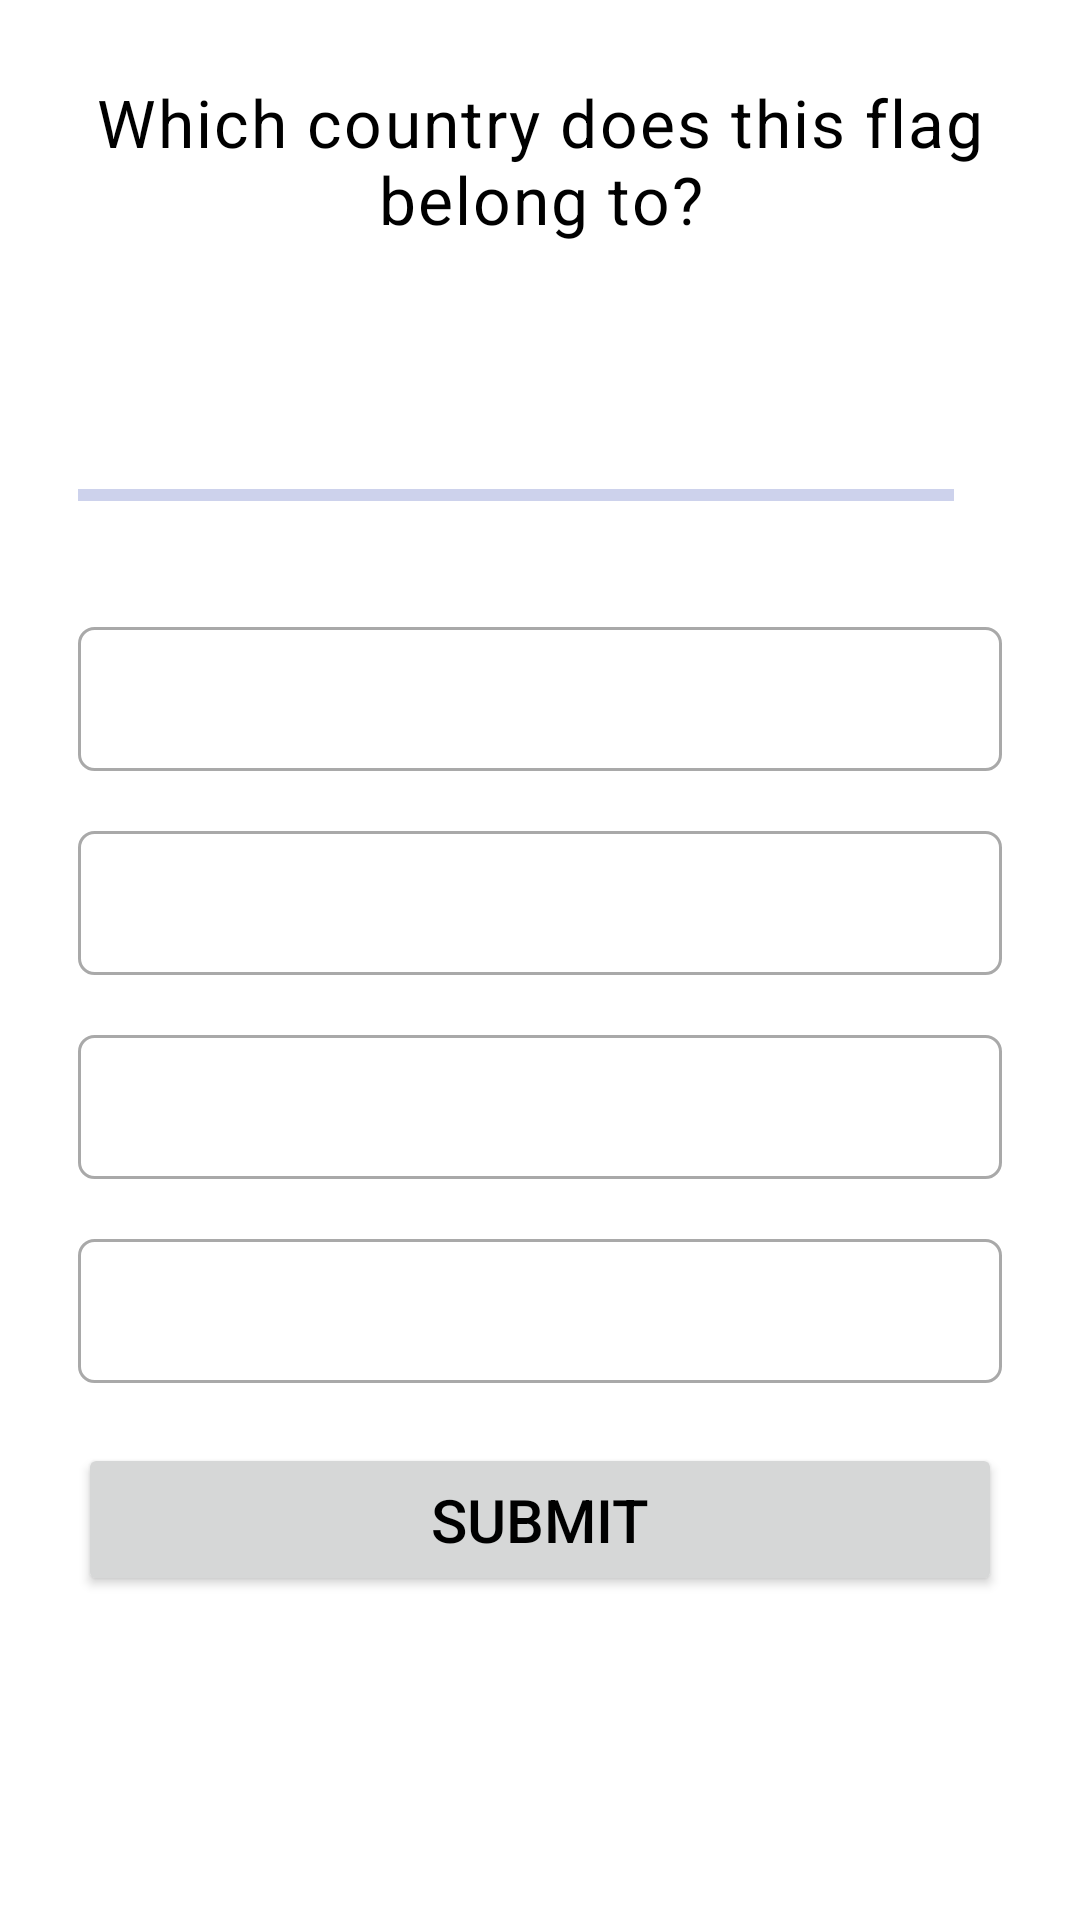

Reconstruct the res/layout file that produces this screen, plus the resources it refers to.
<!-- AndroidManifest.xml: application theme Theme.QuizTime -->
<!-- res/layout/activity_quiz_questions.xml -->
<?xml version="1.0" encoding="utf-8"?>
<ScrollView xmlns:android="http://schemas.android.com/apk/res/android"
    xmlns:app="http://schemas.android.com/apk/res-auto"
    xmlns:tools="http://schemas.android.com/tools"
    android:layout_width="match_parent"
    android:layout_height="match_parent"
    android:layout_gravity="center"
    android:orientation="vertical"
    android:padding="16dp"
    tools:context=".QuizQuestionsActivity">
   <LinearLayout
       android:orientation="vertical"
       android:layout_width="match_parent"
       android:layout_height="wrap_content">
       <TextView
           android:id="@+id/tv_question"
           android:layout_width="match_parent"
           android:layout_height="wrap_content"
           android:textSize="22sp"
           android:gravity="center"
           android:padding="10dp"
           android:text="@string/tv_question"/>
       <ImageView
           android:id="@+id/iv_flag"
           android:layout_width="match_parent"
           android:layout_height="wrap_content"
           android:layout_margin="10dp"
           tools:src="@drawable/ic_flag_of_argentina"
           android:padding="10dp"
           />
       <LinearLayout
           android:layout_margin="10dp"
           android:orientation="horizontal"
           android:layout_gravity="center_vertical"
           android:layout_width="match_parent"
           android:layout_height="wrap_content">
           <com.google.android.material.progressindicator.LinearProgressIndicator
               android:id="@+id/progress_bar"
               android:layout_width="0dp"
               android:layout_gravity="center_vertical"
               android:layout_height="wrap_content"
               android:layout_weight="4"
               android:max="9"
               android:progressTint="@color/primaryDarkColor"
               android:indeterminate="false"
               android:progress="0"
               android:minHeight="48dp"/>
           <TextView
               android:id="@+id/tv_progress"
               android:layout_width="wrap_content"
               android:layout_height="wrap_content"
               tools:text="0/9"
               android:padding="8dp"/>

       </LinearLayout>
       <TextView
           android:id="@+id/option_one"
           android:layout_width="match_parent"
           android:layout_height="wrap_content"
           android:layout_margin="10dp"
           android:background="@drawable/default_option_border_bg"
           android:padding="10dp"
           tools:text="Argentina"
           android:gravity="center"
           android:textSize="20sp"
           android:textColor="@color/black"/>

       <TextView
           android:id="@+id/option_two"
           android:layout_width="match_parent"
           android:layout_height="wrap_content"
           android:layout_margin="10dp"
           android:background="@drawable/default_option_border_bg"
           android:padding="10dp"
           tools:text="Argentina"
           android:gravity="center"
           android:textSize="20sp"
           android:textColor="@color/black"/>
       <TextView
           android:id="@+id/option_three"
           android:layout_width="match_parent"
           android:layout_height="wrap_content"
           android:layout_margin="10dp"
           android:background="@drawable/default_option_border_bg"
           android:padding="10dp"
           tools:text="Argentina"
           android:gravity="center"
           android:textSize="20sp"
           android:textColor="@color/black"/>
       <TextView
           android:id="@+id/option_four"
           android:layout_width="match_parent"
           android:layout_height="wrap_content"
           android:layout_margin="10dp"
           android:background="@drawable/default_option_border_bg"
           android:padding="10dp"
           tools:text="Argentina"
           android:gravity="center"
           android:textSize="20sp"
           android:textColor="@color/black"/>

       <Button
           android:id="@+id/submit_btn"
           android:layout_width="match_parent"
           android:layout_height="wrap_content"
           android:layout_margin="10dp"
           android:padding="12dp"
           android:textSize="20sp"
           android:text="@string/submit"/>

   </LinearLayout>


</ScrollView>
<!-- resources referenced by this layout -->
<resources>
  <color name="black">#FF000000</color>
  <color name="primaryDarkColor">#002984</color>
  <!-- drawable default_option_border_bg (drawable) -->
  <?xml version="1.0" encoding="utf-8"?>
  <shape xmlns:android="http://schemas.android.com/apk/res/android"
      android:shape="rectangle">
      <stroke android:width="1dp"
              android:color="#A9A9A9"/>
      <solid android:color="@color/white"/>
      <corners android:radius="5dp"/>
  </shape>
  <!-- drawable ic_flag_of_argentina: jpg bitmap (drawable, 11149 bytes) -->
  <string name="submit">Submit</string>
  <string name="tv_question">Which country does this flag belong to?</string>
  <style name="Theme.QuizTime" parent="Theme.MaterialComponents.DayNight.NoActionBar">
          
          <item name="colorPrimary">@color/primaryColor</item>
          <item name="colorPrimaryVariant">@color/primaryDarkColor</item>
          <item name="colorOnPrimary">@color/white</item>
          
          <item name="colorSecondary">@color/secondaryColor</item>
          <item name="colorSecondaryVariant">@color/secondaryDarkColor</item>
          <item name="colorOnSecondary">@color/white</item>
          
          <item name="android:statusBarColor" tools:targetApi="l">?attr/colorPrimaryVariant</item>
          
          <item name="textInputStyle">@style/Widget.MaterialComponents.TextInputLayout.OutlinedBox</item>
          <item name="android:textViewStyle">@style/Widget.QuizTime.TextView</item>
          <item name="android:textColor">@color/black</item>
          <item name="android:progressBarStyle">@style/Widget.MaterialComponents.LinearProgressIndicator</item>
      </style>
  <color name="white">#FFFFFFFF</color>
  <color name="primaryColor">#3f51b5</color>
  <color name="secondaryColor">#1e88e5</color>
  <color name="secondaryDarkColor">#005cb2</color>
  <style name="Widget.QuizTime.TextView" parent="Widget.MaterialComponents.TextView">
          <item name="android:minHeight">48dp</item>
          <item name="android:gravity">center_vertical</item>
          <item name="android:textAppearance">?attr/textAppearanceBody1</item>
      </style>
</resources>
